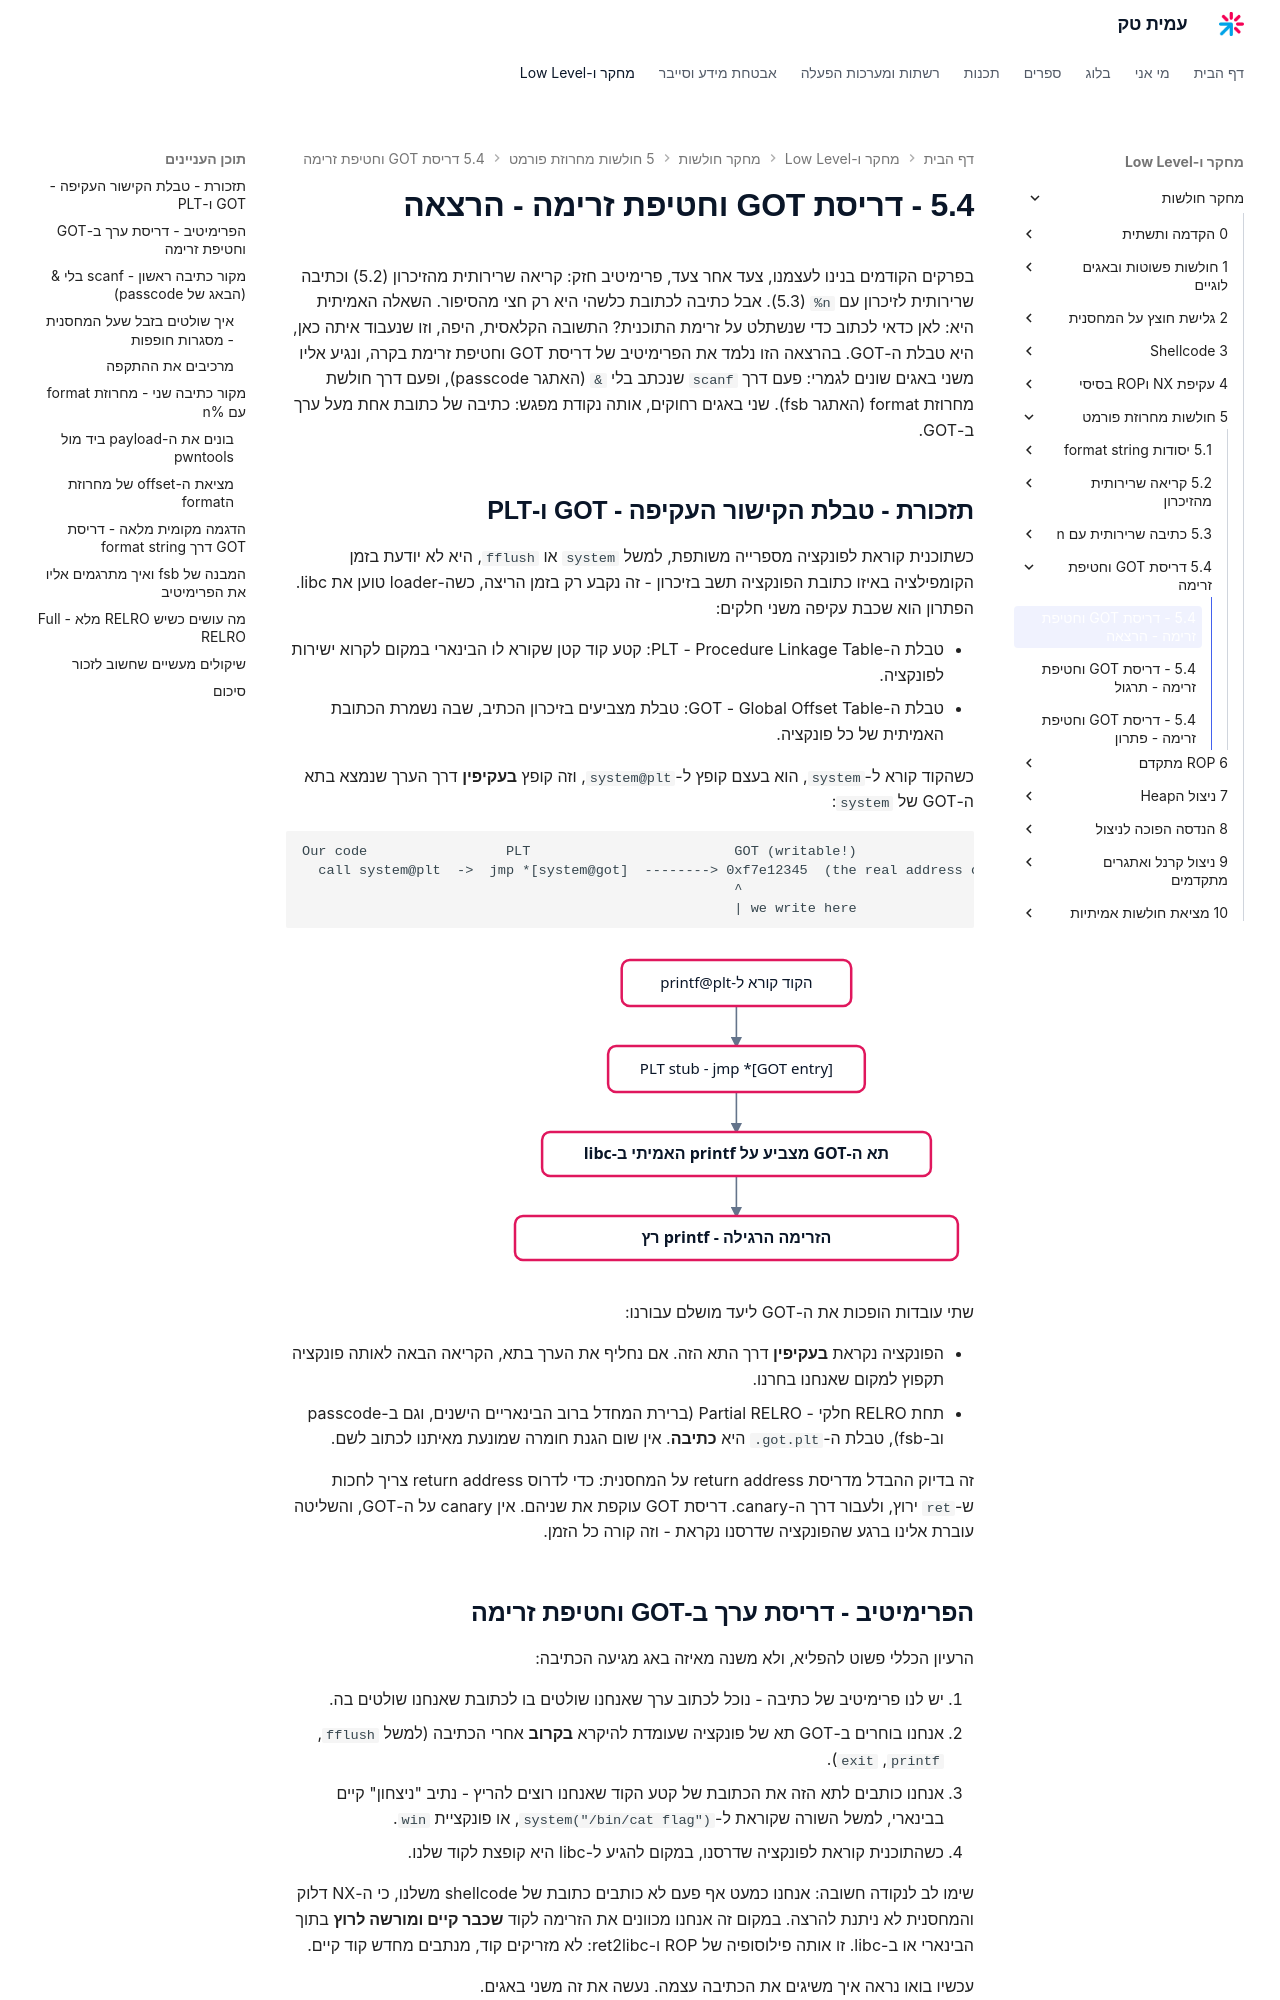

repository: AmitPinchasi/amittech · page: מחקר-חולשות/5 - חולשות מחרוזת פורמט/5.4 - דריסת GOT וחטיפת זרימה/5.4 - דריסת GOT וחטיפת זרימה - הרצאה/index.html · generator: mkdocs

בפרקים הקודמים בנינו לעצמנו, צעד אחר צעד, פרימיטיב חזק: קריאה שרירותית מהזיכרון (5.2) וכתיבה שרירותית לזיכרון עם `%n` (5.3). אבל כתיבה לכתובת כלשהי היא רק חצי מהסיפור. השאלה האמיתית היא: לאן כדאי לכתוב כדי שנשתלט על זרימת התוכנית? התשובה הקלאסית, היפה, וזו שנעבוד איתה כאן, היא טבלת ה-GOT. בהרצאה הזו נלמד את הפרימיטיב של דריסת GOT וחטיפת זרימת בקרה, ונגיע אליו משני באגים שונים לגמרי: פעם דרך `scanf` שנכתב בלי `&` (האתגר passcode), ופעם דרך חולשת מחרוזת format (האתגר fsb). שני באגים רחוקים, אותה נקודת מפגש: כתיבה של כתובת אחת מעל ערך ב-GOT.

## תזכורת - טבלת הקישור העקיפה - GOT ו-PLT

כשתוכנית קוראת לפונקציה מספרייה משותפת, למשל `system` או `fflush`, היא לא יודעת בזמן הקומפילציה באיזו כתובת הפונקציה תשב בזיכרון - זה נקבע רק בזמן הריצה, כשה-loader טוען את libc. הפתרון הוא שכבת עקיפה משני חלקים:

- טבלת ה-PLT - Procedure Linkage Table: קטע קוד קטן שקורא לו הבינארי במקום לקרוא ישירות לפונקציה.
- טבלת ה-GOT - Global Offset Table: טבלת מצביעים בזיכרון הכתיב, שבה נשמרת הכתובת האמיתית של כל פונקציה.

כשהקוד קורא ל-`system`, הוא בעצם קופץ ל-`system@plt`, וזה קופץ **בעקיפין** דרך הערך שנמצא בתא ה-GOT של `system`:

```text
Our code                 PLT                         GOT (writable!)
  call system@plt  ->  jmp *[system@got]  --------> 0xf7e12345  (the real address of system in libc)
                                                     ^
                                                     | we write here
```

![אנימציה של חטיפת זרימה על ידי דריסת GOT - הקריאה עוברת דרך PLT אל תא ה-GOT בעקיפין, כתיבה שרירותית דורסת את הכתובת שבתא, והקריאה הבאה לאותה פונקציה קופצת לקוד הניצחון במקום ל-libc](../../../images/illustrations/vuln-5-4-got-hijack.svg)

שתי עובדות הופכות את ה-GOT ליעד מושלם עבורנו:

- הפונקציה נקראת **בעקיפין** דרך התא הזה. אם נחליף את הערך בתא, הקריאה הבאה לאותה פונקציה תקפוץ למקום שאנחנו בחרנו.
- תחת RELRO חלקי - Partial RELRO (ברירת המחדל ברוב הבינאריים הישנים, וגם ב-passcode וב-fsb), טבלת ה-`.got.plt` היא **כתיבה**. אין שום הגנת חומרה שמונעת מאיתנו לכתוב לשם.

זה בדיוק ההבדל מדריסת return address על המחסנית: כדי לדרוס return address צריך לחכות ש-`ret` ירוץ, ולעבור דרך ה-canary. דריסת GOT עוקפת את שניהם. אין canary על ה-GOT, והשליטה עוברת אלינו ברגע שהפונקציה שדרסנו נקראת - וזה קורה כל הזמן.

## הפרימיטיב - דריסת ערך ב-GOT וחטיפת זרימה

הרעיון הכללי פשוט להפליא, ולא משנה מאיזה באג מגיעה הכתיבה:

1. יש לנו פרימיטיב של כתיבה - נוכל לכתוב ערך שאנחנו שולטים בו לכתובת שאנחנו שולטים בה.
2. אנחנו בוחרים ב-GOT תא של פונקציה שעומדת להיקרא **בקרוב** אחרי הכתיבה (למשל `fflush`, `printf`, `exit`).
3. אנחנו כותבים לתא הזה את הכתובת של קטע הקוד שאנחנו רוצים להריץ - נתיב "ניצחון" קיים בבינארי, למשל השורה שקוראת ל-`system("/bin/cat flag")`, או פונקציית `win`.
4. כשהתוכנית קוראת לפונקציה שדרסנו, במקום להגיע ל-libc היא קופצת לקוד שלנו.

שימו לב לנקודה חשובה: אנחנו כמעט אף פעם לא כותבים כתובת של shellcode משלנו, כי ה-NX דלוק והמחסנית לא ניתנת להרצה. במקום זה אנחנו מכוונים את הזרימה לקוד **שכבר קיים ומורשה לרוץ** בתוך הבינארי או ב-libc. זו אותה פילוסופיה של ROP ו-ret2libc: לא מזריקים קוד, מנתבים מחדש קוד קיים.

עכשיו בואו נראה איך משיגים את הכתיבה עצמה. נעשה את זה משני באגים.
